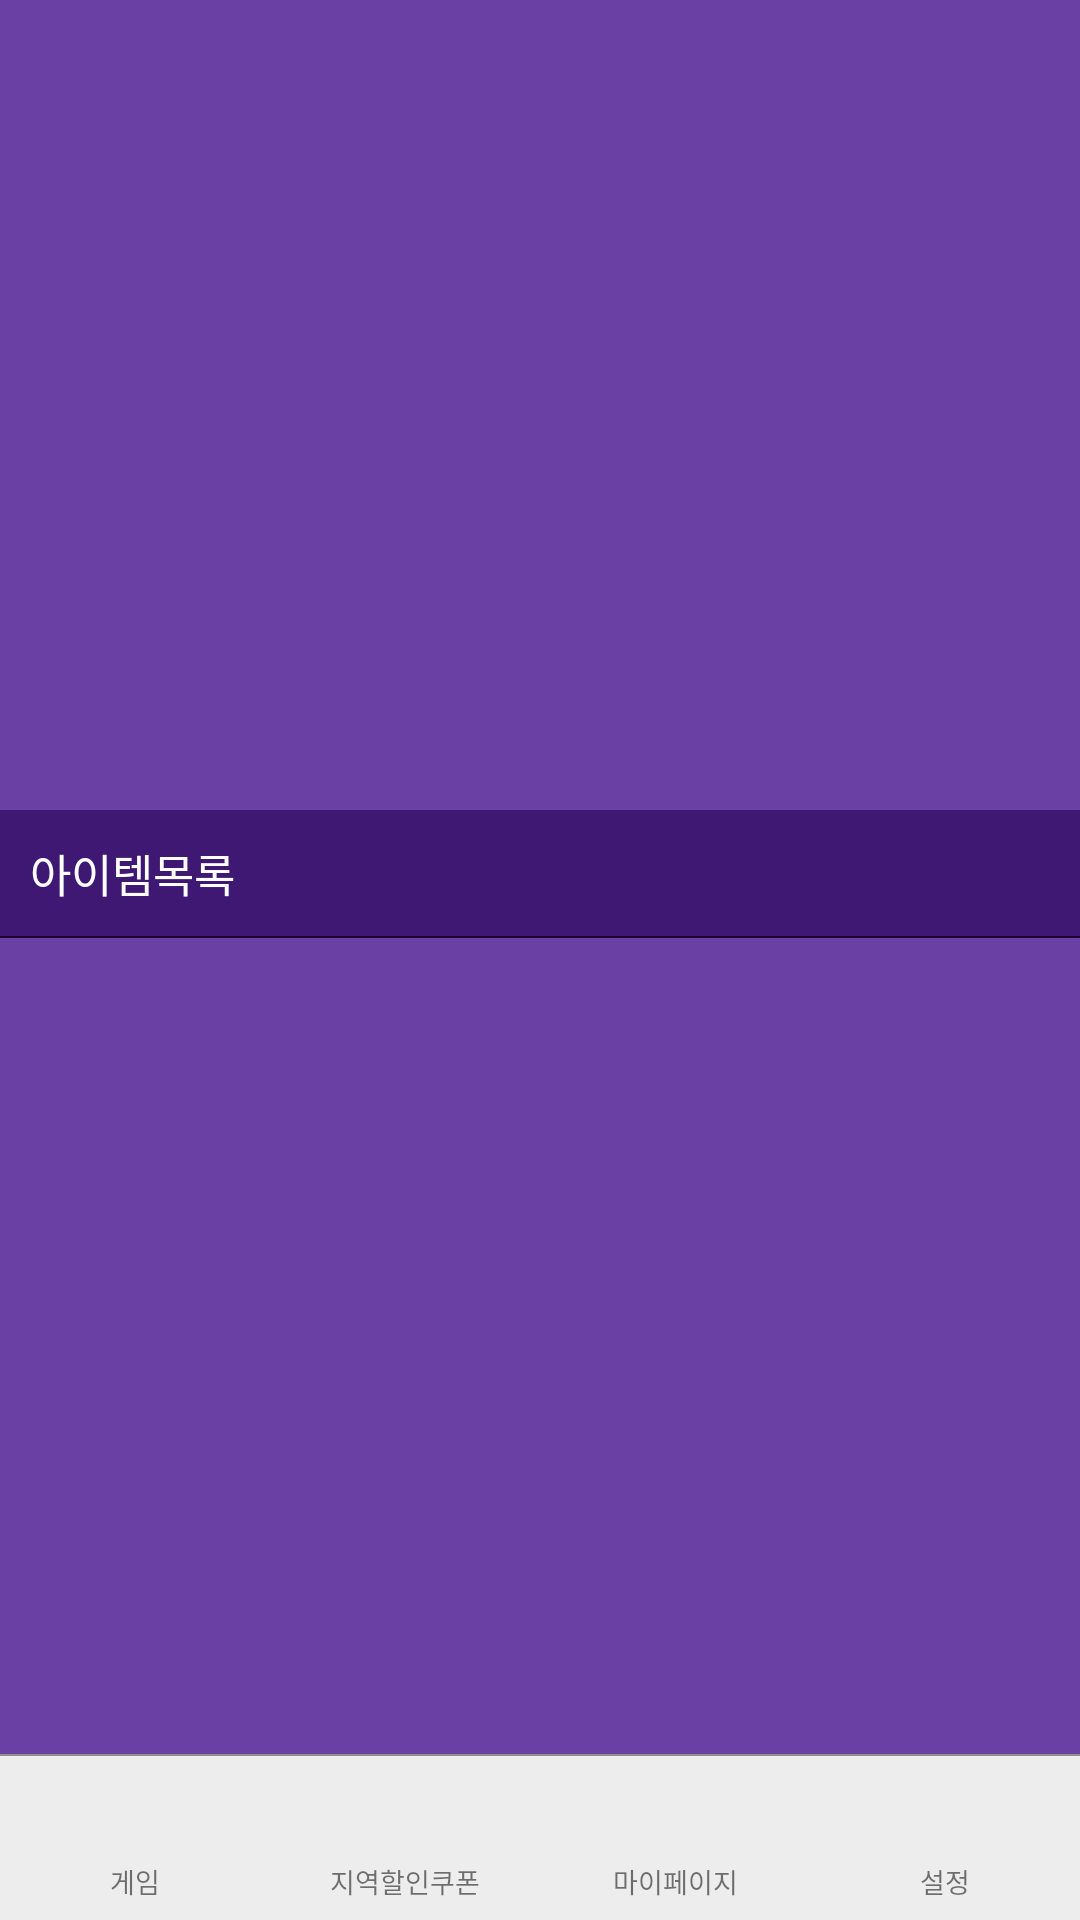

Write the Android layout XML for this screen, with the resource values it uses.
<!-- AndroidManifest.xml: application theme AppTheme -->
<!-- res/layout/activity_inventory.xml -->
<?xml version="1.0" encoding="utf-8"?>
<FrameLayout xmlns:android="http://schemas.android.com/apk/res/android"
    android:layout_width="match_parent"
    android:layout_height="match_parent">

    <ScrollView
        android:background="#6b40a4"
        android:id="@+id/inventory_scrollView"
        android:layout_width="match_parent"
        android:layout_height="match_parent"
        android:layout_marginBottom="55dp"
        android:fillViewport="true">

        <LinearLayout
            android:layout_width="match_parent"
            android:layout_height="wrap_content"
            android:orientation="vertical"
            android:layout_marginBottom="55dp">

            
            <FrameLayout
                android:id="@+id/main_FL"
                android:layout_width="match_parent"
                android:layout_height="wrap_content">

                <ImageView
                    android:id="@+id/inventory_title_iv"
                    android:layout_width="match_parent"
                    android:layout_height="270dp"/>



            </FrameLayout>

            
            <FrameLayout
                android:paddingTop="10dp"
                android:paddingBottom="10dp"
                android:layout_width="match_parent"
                android:layout_height="wrap_content"
                android:background="#3f1874">

                <TextView
                    android:layout_gravity="left|center_vertical"
                    android:layout_marginLeft="10dp"
                    android:id="@+id/inventory_subtitle_tv"
                    android:textSize="15dp"
                    android:textColor="#ffffff"
                    android:text="아이템목록"
                    android:layout_width="wrap_content"
                    android:layout_height="wrap_content" />

            </FrameLayout>

            <View
                android:layout_width="match_parent"
                android:layout_height="2px"
                android:background="#1d0037"/>

            
            <ListView
                android:id="@+id/inventory_listview"
                android:layout_width="match_parent"
                android:layout_height="380px"
                android:dividerHeight="1px"
                android:background="#6b40a4"
                android:divider="#c8c7cc"/>
        </LinearLayout>



    </ScrollView>


    <View
        android:layout_gravity="bottom"
        android:layout_marginBottom="55dp"
        android:layout_width="match_parent"
        android:layout_height="1px"
        android:background="#909090"/>
    <include
        android:layout_gravity="bottom"
        android:layout_width="match_parent"
        android:layout_height="55dp"
        layout="@layout/navigation" />

    <ImageView
        android:id="@+id/inventory_back_iv"
        android:layout_width="35dp"
        android:layout_height="40dp"
        android:layout_margin="7dp"
        android:padding="6dp"
        android:layout_gravity="left|top"
        android:onClick="onClick_inventory_back"/>



</FrameLayout>
<!-- res/layout/navigation.xml (included above) -->
<?xml version="1.0" encoding="utf-8"?>
<LinearLayout
    xmlns:android="http://schemas.android.com/apk/res/android"
    android:layout_width="match_parent"
    android:layout_height="55dp"
    android:orientation="vertical"
    android:background="#ededed">


    <View
        android:layout_width="match_parent"
        android:layout_height="1px"
        android:background="#909090"/>

    
    <LinearLayout
        android:layout_marginTop="10dp"
        android:layout_width="match_parent"
        android:layout_height="match_parent"
        android:orientation="horizontal">

        
        <LinearLayout
            android:layout_width="0dp"
            android:layout_weight="1"
            android:layout_height="50dp"
            android:gravity="center">

            <LinearLayout
                android:id="@+id/navitaion_menu_lr1"
                android:layout_width="60dp"
                android:layout_height="50dp"
                android:orientation="vertical">

                <ImageView
                    android:id="@+id/navitaion_menu_iv1"
                    android:layout_gravity="center"
                    android:layout_width="22dp"
                    android:layout_height="22dp" />

                <TextView
                    android:paddingTop="3dp"
                    android:id="@+id/navitaion_menu_tv1"
                    android:gravity="center"
                    android:layout_width="match_parent"
                    android:layout_height="wrap_content"
                    android:text="게임"
                    android:textSize="9dp"/>
            </LinearLayout>

        </LinearLayout>

        
        <LinearLayout
            android:layout_width="0dp"
            android:layout_weight="1"
            android:layout_height="50dp"
            android:gravity="center">

            <LinearLayout
                android:id="@+id/navitaion_menu_lr2"
                android:layout_width="60dp"
                android:layout_height="50dp"
                android:orientation="vertical">

                <ImageView
                    android:id="@+id/navitaion_menu_iv2"
                    android:layout_gravity="center"
                    android:layout_width="22dp"
                    android:layout_height="22dp" />

                <TextView
                    android:paddingTop="3dp"
                    android:id="@+id/navitaion_menu_tv2"
                    android:gravity="center"
                    android:layout_width="match_parent"
                    android:layout_height="wrap_content"
                    android:text="지역할인쿠폰"
                    android:textSize="9dp"/>
            </LinearLayout>

        </LinearLayout>

        
        <LinearLayout
            android:layout_width="0dp"
            android:layout_weight="1"
            android:layout_height="50dp"
            android:gravity="center">

            <LinearLayout
                android:id="@+id/navitaion_menu_lr3"
                android:layout_width="60dp"
                android:layout_height="50dp"
                android:orientation="vertical">

                <ImageView
                    android:id="@+id/navitaion_menu_iv3"
                    android:layout_gravity="center"
                    android:layout_width="22dp"
                    android:layout_height="22dp" />

                <TextView
                    android:paddingTop="3dp"
                    android:id="@+id/navitaion_menu_tv3"
                    android:gravity="center"
                    android:layout_width="match_parent"
                    android:layout_height="wrap_content"
                    android:text="마이페이지"
                    android:textSize="9dp"/>
            </LinearLayout>

        </LinearLayout>

        
        <LinearLayout
            android:layout_width="0dp"
            android:layout_weight="1"
            android:layout_height="50dp"
            android:gravity="center">

            <LinearLayout
                android:id="@+id/navitaion_menu_lr4"
                android:layout_width="60dp"
                android:layout_height="50dp"
                android:orientation="vertical">

                <ImageView
                    android:id="@+id/navitaion_menu_iv4"
                    android:layout_gravity="center"
                    android:layout_width="22dp"
                    android:layout_height="22dp" />

                <TextView
                    android:paddingTop="3dp"
                    android:id="@+id/navitaion_menu_tv4"
                    android:gravity="center"
                    android:layout_width="match_parent"
                    android:layout_height="wrap_content"
                    android:text="설정"
                    android:textSize="9dp"/>
            </LinearLayout>

        </LinearLayout>

    </LinearLayout>



</LinearLayout>
<!-- resources referenced by this layout -->
<resources>
  <style name="AppTheme" parent="Theme.AppCompat.Light.DarkActionBar">
          
          <item name="colorPrimary">@color/colorPrimary</item>
          <item name="colorPrimaryDark">@color/colorPrimaryDark</item>
          <item name="colorAccent">#ffffff</item>
          <item name="actionMenuTextColor">#000000</item>
          <item name="windowNoTitle">true</item>
          
  
      </style>
  <color name="colorPrimary">#000</color>
  <color name="colorPrimaryDark">#000</color>
</resources>
